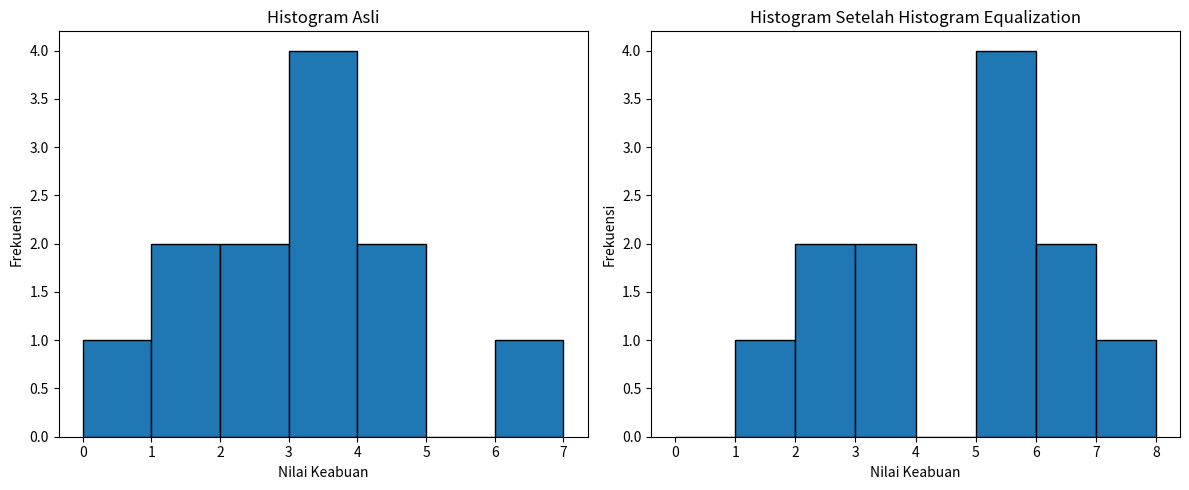

The script that saved this image:
import matplotlib.pyplot as plt

# ============================================================
# HISTOGRAM EQUALIZATION (RUMUS BUKU)
# Ko = round( Ci / (h*w) * (2^k - 1) )
# ============================================================

# Data dari soal
data = [2, 4, 3, 1, 3, 6, 4, 3, 1, 0, 3, 2]

# ------------------------------------------------------------
# 1. Hitung histogram (tanpa library)
# ------------------------------------------------------------
hist = {}
for v in data:
    hist[v] = hist.get(v, 0) + 1

sorted_vals = sorted(hist.keys())
N = len(data)                  # total piksel
max_gray = max(sorted_vals)

# ------------------------------------------------------------
# 2. Tentukan k (jumlah bit) berdasarkan nilai maksimum 
#    dilakukan tanpa library
# ------------------------------------------------------------
k = 0
while (2 ** k) <= max_gray:
    k += 1

L_minus_1 = (2 ** k) - 1       # nilai keabuan maksimum

# ------------------------------------------------------------
# 3. Hitung distribusi kumulatif (CDF)
# ------------------------------------------------------------
cdf = {}
running = 0
for v in sorted_vals:
    running += hist[v]
    cdf[v] = running

# ------------------------------------------------------------
# 4. Hitung nilai Ko menggunakan rumus buku
# ------------------------------------------------------------
mapping = {}
for v in sorted_vals:
    Ci = cdf[v]
    Ko = round(Ci / N * L_minus_1)
    mapping[v] = Ko

# ------------------------------------------------------------
# 5. Buat data baru setelah ekualisasi
# ------------------------------------------------------------
equalized_data = [mapping[v] for v in data]

# ------------------------------------------------------------
# 6. Tampilkan histogram menggunakan matplotlib
# ------------------------------------------------------------
plt.figure(figsize=(12, 5))

# Histogram sebelum
plt.subplot(1, 2, 1)
plt.hist(data, bins=range(max_gray+2), edgecolor='black')
plt.title("Histogram Asli")
plt.xlabel("Nilai Keabuan")
plt.ylabel("Frekuensi")

# Histogram sesudah
plt.subplot(1, 2, 2)
plt.hist(equalized_data, bins=range(max(mapping.values())+2), edgecolor='black')
plt.title("Histogram Setelah Histogram Equalization")
plt.xlabel("Nilai Keabuan")
plt.ylabel("Frekuensi")

plt.tight_layout()
plt.show()

# ------------------------------------------------------------
# 7. Tampilkan semua hasil perhitungan
# ------------------------------------------------------------
print("DATA ASLI:")
print(data)

print("\nHISTOGRAM:")
for v in sorted_vals:
    print(f"{v} = {hist[v]}")

print("\nCDF (Distribusi Kumulatif):")
for v in sorted_vals:
    print(f"{v}: {cdf[v]}")

print("\nMapping Ko (Rumus Buku):")
for v in sorted_vals:
    print(f"{v} → {mapping[v]}")

print("\nDATA SETELAH EKUALISASI:")
print(equalized_data)
